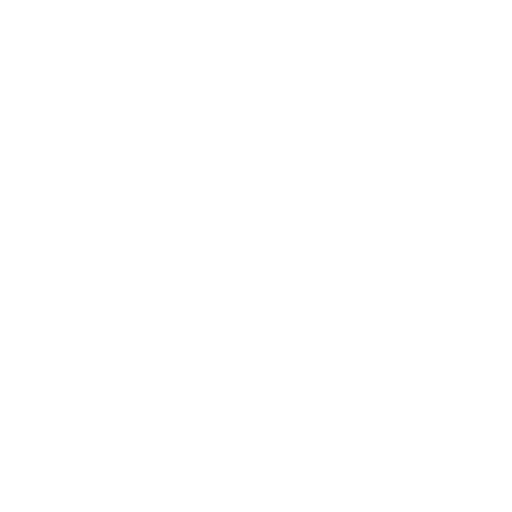
t = 0.00 s
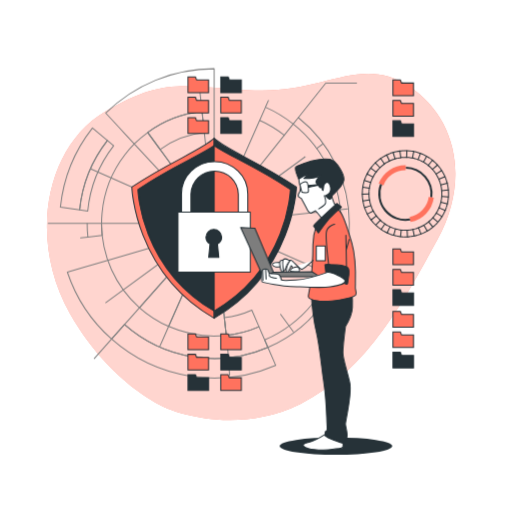
t = 1.00 s
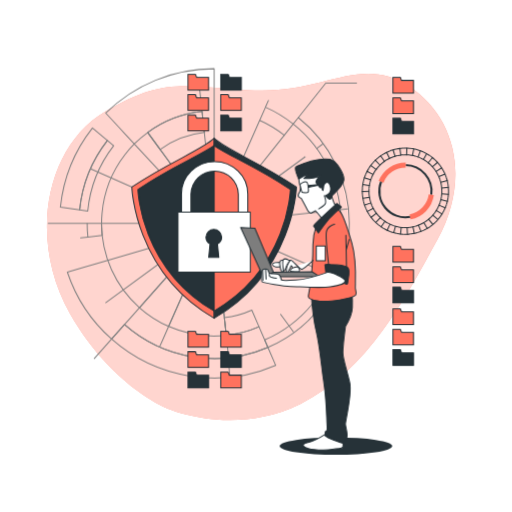
t = 1.19 s
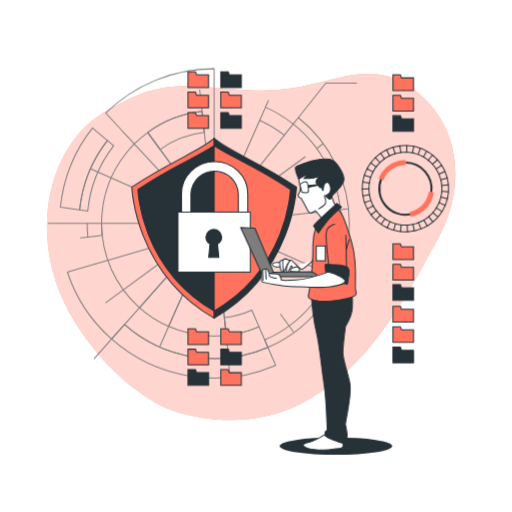
t = 1.38 s
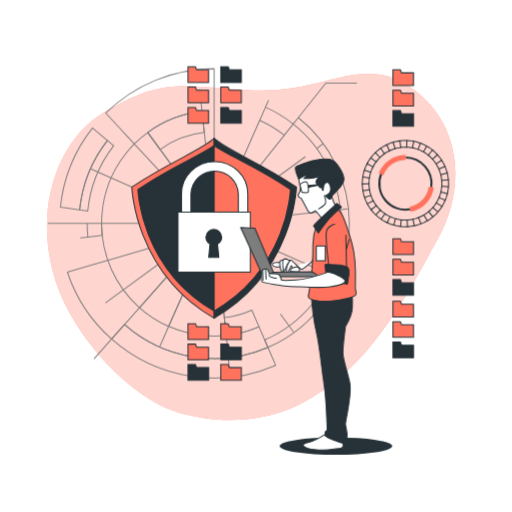
t = 1.75 s
t = 2.13 s: frame unchanged from t = 1.38 s, image omitted

The animated SVG that drew these frames (rendered in a browser with its animation timeline set to each time). Animation: 5 CSS @keyframes rules; one cycle of 2.50 s, repeats indefinitely.

<svg class="animated" id="freepik_stories-secure-data" xmlns="http://www.w3.org/2000/svg" viewBox="0 0 500 500" version="1.1" xmlns:xlink="http://www.w3.org/1999/xlink" xmlns:svgjs="http://svgjs.com/svgjs"><style>svg#freepik_stories-secure-data:not(.animated) .animable {opacity: 0;}svg#freepik_stories-secure-data.animated #freepik--background-simple--inject-2 {animation: 1s 1 forwards cubic-bezier(.36,-0.01,.5,1.38) zoomIn;animation-delay: 0s;}svg#freepik_stories-secure-data.animated #freepik--Shield--inject-2 {animation: 1s 1 forwards cubic-bezier(.36,-0.01,.5,1.38) slideLeft;animation-delay: 0s;}svg#freepik_stories-secure-data.animated #freepik--Folders--inject-2 {animation: 1s 1 forwards cubic-bezier(.36,-0.01,.5,1.38) slideRight,1.5s Infinite  linear floating;animation-delay: 0s,1s;}svg#freepik_stories-secure-data.animated #freepik--Character--inject-2 {animation: 1s 1 forwards cubic-bezier(.36,-0.01,.5,1.38) slideUp;animation-delay: 0s;}            @keyframes zoomIn {                0% {                    opacity: 0;                    transform: scale(0.5);                }                100% {                    opacity: 1;                    transform: scale(1);                }            }                    @keyframes slideLeft {                0% {                    opacity: 0;                    transform: translateX(-30px);                }                100% {                    opacity: 1;                    transform: translateX(0);                }            }                    @keyframes slideRight {                0% {                    opacity: 0;                    transform: translateX(30px);                }                100% {                    opacity: 1;                    transform: translateX(0);                }            }                    @keyframes floating {                0% {                    opacity: 1;                    transform: translateY(0px);                }                50% {                    transform: translateY(-10px);                }                100% {                    opacity: 1;                    transform: translateY(0px);                }            }                    @keyframes slideUp {                0% {                    opacity: 0;                    transform: translateY(30px);                }                100% {                    opacity: 1;                    transform: inherit;                }            }        </style><g id="freepik--background-simple--inject-2" style="transform-origin: 245.295px 241.082px 0px;" class="animable"><path d="M163.6,398.84s63.61,28.05,129.72-4.44,102.83-103.87,134.1-160.91,19-118.27-28.05-149.2-82.67,7-151.16,4-86.27-14.2-145.38,20.63S27.84,235,68.44,306.35,163.6,398.84,163.6,398.84Z" style="fill: #FF725E; transform-origin: 245.295px 241.082px 0px;" id="elfu1nwm5kz6" class="animable"></path><g id="elffvn7zb995"><path d="M163.6,398.84s63.61,28.05,129.72-4.44,102.83-103.87,134.1-160.91,19-118.27-28.05-149.2-82.67,7-151.16,4-86.27-14.2-145.38,20.63S27.84,235,68.44,306.35,163.6,398.84,163.6,398.84Z" style="fill: rgb(255, 255, 255); opacity: 0.7; transform-origin: 245.295px 241.082px 0px;" class="animable" id="eljkzb0o03e7r"></path></g></g><g id="freepik--Shield--inject-2" style="transform-origin: 197.64px 218.109px 0px;" class="animable"><path d="M104.88,137.14A131.47,131.47,0,0,0,77.78,205L59,202.26A150.22,150.22,0,0,1,90.3,125Z" style="fill: none; stroke: gray; stroke-linecap: round; stroke-linejoin: round; transform-origin: 81.9395px 165px 0px;" id="elqzj8ucwcxfg" class="animable"></path><path d="M269.19,356.69A151.1,151.1,0,0,1,109,331.1l12.59-14.2a132.18,132.18,0,0,0,140.06,22.36Z" style="fill: none; stroke: gray; stroke-linecap: round; stroke-linejoin: round; transform-origin: 189.096px 343.004px 0px;" id="elfyyo8pquc7i" class="animable"></path><path d="M261.64,339.26A132.18,132.18,0,0,1,121.58,316.9L109,331.1A151.06,151.06,0,0,1,65.8,265.7l18.25-5.33,7.69-2.24,13.46-3.93,90.87-26.54h0l6.2-1.81-66.1,74.57a109.44,109.44,0,0,0,28.51,18.33l41.54-94.05,2.56-.75-1.51-1.63-1-1-.62-.67-1.81-1.94-.53-.57-4-4.33-68.12-73.31-9.53-10.26-5.45-5.87L103.3,110.42A150.52,150.52,0,0,1,209.14,67.11v151L197.32,108.74a109.25,109.25,0,0,0-53.1,20.57l64.92,88.8L221,327.48a109,109,0,0,0,31.93-8.42l5.56,12.85Z" style="fill: none; stroke: gray; stroke-linecap: round; stroke-linejoin: round; transform-origin: 163.721px 208.611px 0px;" id="el2m2ai7xuds" class="animable"></path><path d="M111,142.28a123.28,123.28,0,0,0-25.32,63.85L77.78,205a131.47,131.47,0,0,1,27.1-67.84Z" style="fill: none; stroke: gray; stroke-linecap: round; stroke-linejoin: round; transform-origin: 94.3906px 171.645px 0px;" id="elltvcge2r5ah" class="animable"></path><polyline points="202.28 225.85 204.51 223.33 206.02 221.63 206.32 221.29 209.14 218.11 203.36 218.11 201.8 218.11 168.45 218.11 99.14 218.11" style="fill: none; stroke: gray; stroke-linecap: round; stroke-linejoin: round; transform-origin: 154.14px 221.98px 0px;" id="elgylmqub4mk" class="animable"></polyline><polyline points="85.14 218.11 77.14 218.11 47.14 218.11" style="fill: none; stroke: gray; stroke-linecap: round; stroke-linejoin: round; transform-origin: 66.14px 218.11px 0px;" id="el9j97u432ifr" class="animable"></polyline><line x1="108.99" y1="331.1" x2="92.14" y2="350.11" style="fill: none; stroke: gray; stroke-linecap: round; stroke-linejoin: round; transform-origin: 100.565px 340.605px 0px;" id="elqou41wcbqw" class="animable"></line><polyline points="121.58 316.9 126.89 310.91 136.18 300.42" style="fill: none; stroke: gray; stroke-linecap: round; stroke-linejoin: round; transform-origin: 128.88px 308.66px 0px;" id="elx3ge4d0pf9" class="animable"></polyline><path d="M341.14,218.11a132,132,0,0,1-79.5,121.15l-3.19-7.35a124,124,0,0,0,27.89-210.83l5-6.27A131.79,131.79,0,0,1,341.14,218.11Z" style="fill: none; stroke: gray; stroke-linecap: round; stroke-linejoin: round; transform-origin: 299.795px 227.035px 0px;" id="el5wtebykovt5" class="animable"></path><path d="M286.34,121.08l-8.72,11a109.25,109.25,0,0,0-24-14.56l5.66-12.82A123.88,123.88,0,0,1,286.34,121.08Z" style="fill: none; stroke: gray; stroke-linecap: round; stroke-linejoin: round; transform-origin: 269.98px 118.389px 0px;" id="el1xvluir4v9z" class="animable"></path><polyline points="291.33 114.81 318.14 81.11 348.14 81.11" style="fill: none; stroke: gray; stroke-linecap: round; stroke-linejoin: round; transform-origin: 319.735px 97.96px 0px;" id="elhkdnrkk4cue" class="animable"></polyline><line x1="277.62" y1="132.03" x2="209.14" y2="218.11" style="fill: none; stroke: gray; stroke-linecap: round; stroke-linejoin: round; transform-origin: 243.38px 175.07px 0px;" id="elwlkm86gzu1" class="animable"></line><path d="M199.54,129.29l-2.22-20.55a109.25,109.25,0,0,0-53.1,20.57L156.42,146A88.86,88.86,0,0,1,199.54,129.29Z" style="fill: none; stroke: gray; stroke-linecap: round; stroke-linejoin: round; transform-origin: 171.879px 127.369px 0px;" id="eld1c9u1nonta" class="animable"></path><path d="M219.09,310.19,221,327.48a109,109,0,0,0,31.93-8.42l-7-16.2A89.44,89.44,0,0,1,219.09,310.19Z" style="fill: none; stroke: gray; stroke-linecap: round; stroke-linejoin: round; transform-origin: 236.01px 315.17px 0px;" id="elac0mosyutuk" class="animable"></path><path d="M221,327.48a110.42,110.42,0,0,1-56.27-8.73l41.54-94.05-3.95,1.15-66.1,74.57a109.81,109.81,0,0,1-37-82.31c0-3.36.15-6.69.46-10a109.49,109.49,0,0,1,22.18-56.88,110.13,110.13,0,0,1,9.44-10.79,108.86,108.86,0,0,1,13-11.16l64.92,88.8Z" style="fill: none; stroke: gray; stroke-linecap: round; stroke-linejoin: round; transform-origin: 160.109px 228.695px 0px;" id="eluoclv71xrdj" class="animable"></path><line x1="262.14" y1="98.11" x2="259.25" y2="104.65" style="fill: none; stroke: gray; stroke-linecap: round; stroke-linejoin: round; transform-origin: 260.695px 101.38px 0px;" id="el27059ifrb2k" class="animable"></line><line x1="253.59" y1="117.47" x2="209.14" y2="218.11" style="fill: none; stroke: gray; stroke-linecap: round; stroke-linejoin: round; transform-origin: 231.365px 167.79px 0px;" id="el1tfw6muvloh" class="animable"></line><polyline points="195.04 87.69 195.81 94.82 197.32 108.74" style="fill: none; stroke: gray; stroke-linecap: round; stroke-linejoin: round; transform-origin: 196.18px 98.215px 0px;" id="el0wkw7cmx1dxm" class="animable"></polyline><line x1="209.14" y1="218.11" x2="89.14" y2="165.11" style="fill: none; stroke: gray; stroke-linecap: round; stroke-linejoin: round; transform-origin: 149.14px 191.61px 0px;" id="eld25ol2pfag" class="animable"></line><path d="M99.77,229.93l-13.92,1.51a124.94,124.94,0,0,1-.71-13.33h14A109.9,109.9,0,0,0,99.77,229.93Z" style="fill: none; stroke: gray; stroke-linecap: round; stroke-linejoin: round; transform-origin: 92.4551px 224.775px 0px;" id="el90fqyghr9vq" class="animable"></path><line x1="85.85" y1="231.44" x2="78.72" y2="232.21" style="fill: none; stroke: gray; stroke-linecap: round; stroke-linejoin: round; transform-origin: 82.285px 231.825px 0px;" id="eloe2puldokp7" class="animable"></line><line x1="209.14" y1="218.11" x2="103.24" y2="295.53" style="fill: none; stroke: gray; stroke-linecap: round; stroke-linejoin: round; transform-origin: 156.19px 256.82px 0px;" id="elykj6ij5rr4" class="animable"></line><polyline points="156.14 338.11 159.03 331.57 164.69 318.75" style="fill: none; stroke: gray; stroke-linecap: round; stroke-linejoin: round; transform-origin: 160.415px 328.43px 0px;" id="ellzxi8b2degq" class="animable"></polyline><polyline points="206.23 224.7 206.69 223.65 207.16 222.59 207.28 222.32 209.14 218.11" style="fill: none; stroke: gray; stroke-linecap: round; stroke-linejoin: round; transform-origin: 207.685px 221.405px 0px;" id="elxwcrha0xs5p" class="animable"></polyline><polyline points="224.26 366.23 222.47 341.4 220.96 327.48" style="fill: none; stroke: gray; stroke-linecap: round; stroke-linejoin: round; transform-origin: 222.61px 346.855px 0px;" id="elidfq62uw28" class="animable"></polyline><polyline points="286.56 324.01 282.32 318.22 274.06 306.91" style="fill: none; stroke: gray; stroke-linecap: round; stroke-linejoin: round; transform-origin: 280.31px 315.46px 0px;" id="elaxy233s40dr" class="animable"></polyline><line x1="209.14" y1="218.11" x2="329.14" y2="271.11" style="fill: none; stroke: gray; stroke-linecap: round; stroke-linejoin: round; transform-origin: 269.14px 244.61px 0px;" id="elfz4htnfpczn" class="animable"></line><line x1="209.14" y1="218.11" x2="339.56" y2="204.01" style="fill: none; stroke: gray; stroke-linecap: round; stroke-linejoin: round; transform-origin: 274.35px 211.06px 0px;" id="elx84dnla140e" class="animable"></line><line x1="315.04" y1="140.69" x2="309.25" y2="144.93" style="fill: none; stroke: gray; stroke-linecap: round; stroke-linejoin: round; transform-origin: 312.145px 142.81px 0px;" id="el7r2agqnc8aj" class="animable"></line><line x1="297.94" y1="153.19" x2="209.14" y2="218.11" style="fill: none; stroke: gray; stroke-linecap: round; stroke-linejoin: round; transform-origin: 253.54px 185.65px 0px;" id="el1pk4rya4q6" class="animable"></line><path d="M209.14,135.09c-12.28,11.44-43.71,23-80.36,47.51,0,0,2.29,82.85,80.36,128.14Z" style="fill: #FF725E; stroke: rgb(38, 50, 56); stroke-linecap: round; stroke-linejoin: round; transform-origin: 168.961px 222.914px 0px;" id="el2nraez5p4r2" class="animable"></path><path d="M209.14,135.09c12.28,11.44,43.71,23,80.36,47.51,0,0-2.29,82.85-80.36,128.14Z" style="fill: rgb(38, 50, 56); stroke: rgb(38, 50, 56); stroke-linecap: round; stroke-linejoin: round; transform-origin: 249.32px 222.914px 0px;" id="el4gxgqulx7tz" class="animable"></path><path d="M209.14,142.14c-14.82,10.29-40.51,20.09-74.47,42.81,0,0,2.13,76.77,74.47,118.73C281.48,261.72,283.6,185,283.6,185,249.65,162.23,224.08,152.43,209.14,142.14Z" style="fill: rgb(38, 50, 56); stroke: rgb(38, 50, 56); stroke-linecap: round; stroke-linejoin: round; transform-origin: 209.137px 222.91px 0px;" id="elc55wj1i88gc" class="animable"></path><path d="M283.6,185c-34-22.72-59.52-32.52-74.46-42.81V303.68C281.48,261.72,283.6,185,283.6,185Z" style="fill: #FF725E; stroke: rgb(38, 50, 56); stroke-linecap: round; stroke-linejoin: round; transform-origin: 246.371px 222.936px 0px;" id="eli0ap4zse56r" class="animable"></path><path d="M237.35,219.54h-55.5a4.56,4.56,0,0,1-4.61-4.51V189.44c0-17.47,14.51-31.69,32.36-31.69S242,172,242,189.44V215A4.57,4.57,0,0,1,237.35,219.54Zm-50.89-9h46.28V189.44a23.15,23.15,0,0,0-46.28,0Z" style="fill: rgb(255, 255, 255); stroke: rgb(38, 50, 56); stroke-linecap: round; stroke-linejoin: round; transform-origin: 209.619px 188.645px 0px;" id="ellnbs6vg8qi" class="animable"></path><rect x="173.81" y="207.21" width="70.66" height="58.45" style="fill: rgb(255, 255, 255); stroke: rgb(38, 50, 56); stroke-linecap: round; stroke-linejoin: round; transform-origin: 209.14px 236.435px 0px;" id="elmd68wuux0rc" class="animable"></rect><path d="M216.49,231.48a7.7,7.7,0,0,0-15.39,0,7.51,7.51,0,0,0,4,6.63l-1.29,13.28h9.89l-1.29-13.28A7.51,7.51,0,0,0,216.49,231.48Z" style="fill: rgb(38, 50, 56); stroke: rgb(38, 50, 56); stroke-linecap: round; stroke-linejoin: round; transform-origin: 208.795px 237.725px 0px;" id="el54u20tt9gv3" class="animable"></path></g><g id="freepik--Folders--inject-2" style="transform-origin: 310.79px 228.16px 0px;" class="animable"><polygon points="383.72 93.45 403.79 93.45 403.79 81.11 392.14 81.11 390.96 78.1 383.72 78.1 383.72 93.45" style="fill: #FF725E; stroke: rgb(38, 50, 56); stroke-miterlimit: 10; transform-origin: 393.755px 85.775px 0px;" id="elemeuwe9b6xq" class="animable"></polygon><polygon points="383.72 113.39 403.79 113.39 403.79 101.06 392.14 101.06 390.96 98.04 383.72 98.04 383.72 113.39" style="fill: #FF725E; stroke: rgb(38, 50, 56); stroke-miterlimit: 10; transform-origin: 393.755px 105.715px 0px;" id="elz6a5skffohn" class="animable"></polygon><polygon points="383.72 133.34 403.79 133.34 403.79 121 392.14 121 390.96 117.98 383.72 117.98 383.72 133.34" style="fill: rgb(38, 50, 56); stroke: rgb(38, 50, 56); stroke-miterlimit: 10; transform-origin: 393.755px 125.66px 0px;" id="elgosk3e6d2pf" class="animable"></polygon><polygon points="383.72 258.45 403.79 258.45 403.79 246.11 392.14 246.11 390.96 243.1 383.72 243.1 383.72 258.45" style="fill: #FF725E; stroke: rgb(38, 50, 56); stroke-miterlimit: 10; transform-origin: 393.755px 250.775px 0px;" id="eldlph4r4c8hn" class="animable"></polygon><polygon points="383.72 278.39 403.79 278.39 403.79 266.06 392.14 266.06 390.96 263.04 383.72 263.04 383.72 278.39" style="fill: #FF725E; stroke: rgb(38, 50, 56); stroke-miterlimit: 10; transform-origin: 393.755px 270.715px 0px;" id="elenrxgwgbmzu" class="animable"></polygon><polygon points="383.72 298.34 403.79 298.34 403.79 286 392.14 286 390.96 282.99 383.72 282.99 383.72 298.34" style="fill: rgb(38, 50, 56); stroke: rgb(38, 50, 56); stroke-miterlimit: 10; transform-origin: 393.755px 290.665px 0px;" id="el38ixj4kue2v" class="animable"></polygon><polygon points="383.72 319.45 403.79 319.45 403.79 307.11 392.14 307.11 390.96 304.1 383.72 304.1 383.72 319.45" style="fill: #FF725E; stroke: rgb(38, 50, 56); stroke-miterlimit: 10; transform-origin: 393.755px 311.775px 0px;" id="elo2s6d816dif" class="animable"></polygon><polygon points="383.72 339.39 403.79 339.39 403.79 327.06 392.14 327.06 390.96 324.04 383.72 324.04 383.72 339.39" style="fill: #FF725E; stroke: rgb(38, 50, 56); stroke-miterlimit: 10; transform-origin: 393.755px 331.715px 0px;" id="ellibducvy2mb" class="animable"></polygon><polygon points="383.72 359.34 403.79 359.34 403.79 347 392.14 347 390.96 343.99 383.72 343.99 383.72 359.34" style="fill: rgb(38, 50, 56); stroke: rgb(38, 50, 56); stroke-miterlimit: 10; transform-origin: 393.755px 351.665px 0px;" id="elrtu2pq5xizp" class="animable"></polygon><path d="M353.89,192.52a41.3,41.3,0,0,1,0-6" style="fill: none; stroke: rgb(38, 50, 56); stroke-linecap: round; stroke-linejoin: round; transform-origin: 353.836px 189.52px 0px;" id="el4tub4gccmq6" class="animable"></path><path d="M360.4,192a35.75,35.75,0,0,1,0-5.07" style="fill: none; stroke: rgb(38, 50, 56); stroke-linecap: round; stroke-linejoin: round; transform-origin: 360.355px 189.465px 0px;" id="eluoq2kqp2hdb" class="animable"></path><line x1="353.76" y1="189.53" x2="360.29" y2="189.48" style="fill: none; stroke: rgb(38, 50, 56); stroke-linecap: round; stroke-linejoin: round; transform-origin: 357.025px 189.505px 0px;" id="elbxh0uwsrrr6" class="animable"></line><path d="M353.9,185.74a44.28,44.28,0,0,1,.92-5.93" style="fill: none; stroke: rgb(38, 50, 56); stroke-linecap: round; stroke-linejoin: round; transform-origin: 354.359px 182.773px 0px;" id="ele7wsz0u9bih" class="animable"></path><path d="M360.41,186.28a38.38,38.38,0,0,1,.78-5" style="fill: none; stroke: rgb(38, 50, 56); stroke-linecap: round; stroke-linejoin: round; transform-origin: 360.801px 183.781px 0px;" id="elfh6ka8efwfw" class="animable"></path><line x1="354.26" y1="182.76" x2="360.71" y2="183.76" style="fill: none; stroke: rgb(38, 50, 56); stroke-linecap: round; stroke-linejoin: round; transform-origin: 357.485px 183.26px 0px;" id="elit0cb0sim5q" class="animable"></line><path d="M355,179.05a39.69,39.69,0,0,1,1.87-5.71" style="fill: none; stroke: rgb(38, 50, 56); stroke-linecap: round; stroke-linejoin: round; transform-origin: 355.936px 176.195px 0px;" id="ely7bx5dsw3w" class="animable"></path><path d="M361.34,180.63a35.23,35.23,0,0,1,1.57-4.82" style="fill: none; stroke: rgb(38, 50, 56); stroke-linecap: round; stroke-linejoin: round; transform-origin: 362.125px 178.219px 0px;" id="elyaqlphy9fea" class="animable"></path><line x1="355.83" y1="176.16" x2="362.04" y2="178.19" style="fill: none; stroke: rgb(38, 50, 56); stroke-linecap: round; stroke-linejoin: round; transform-origin: 358.935px 177.175px 0px;" id="eleb4fy2uyz04" class="animable"></line><path d="M357.17,172.62a42,42,0,0,1,2.76-5.33" style="fill: none; stroke: rgb(38, 50, 56); stroke-linecap: round; stroke-linejoin: round; transform-origin: 358.551px 169.955px 0px;" id="elpe7tuc32rzq" class="animable"></path><path d="M363.17,175.2a36.15,36.15,0,0,1,2.33-4.5" style="fill: none; stroke: rgb(38, 50, 56); stroke-linecap: round; stroke-linejoin: round; transform-origin: 364.336px 172.949px 0px;" id="elfqlukaovkxi" class="animable"></path><line x1="358.45" y1="169.91" x2="364.25" y2="172.91" style="fill: none; stroke: rgb(38, 50, 56); stroke-linecap: round; stroke-linejoin: round; transform-origin: 361.35px 171.41px 0px;" id="el2zk7ifuxk0l" class="animable"></line><path d="M360.34,166.63c.53-.85,1.1-1.67,1.71-2.47l1.88-2.33" style="fill: none; stroke: rgb(38, 50, 56); stroke-linecap: round; stroke-linejoin: round; transform-origin: 362.135px 164.229px 0px;" id="elubzabvisdae" class="animable"></path><path d="M365.85,170.14a25.09,25.09,0,0,1,1.45-2.09l1.59-2" style="fill: none; stroke: rgb(38, 50, 56); stroke-linecap: round; stroke-linejoin: round; transform-origin: 367.371px 168.096px 0px;" id="el6so7jiyp9xt" class="animable"></path><line x1="362.05" y1="164.16" x2="367.3" y2="168.05" style="fill: none; stroke: rgb(38, 50, 56); stroke-linecap: round; stroke-linejoin: round; transform-origin: 364.675px 166.105px 0px;" id="el3th7oxfbx9s" class="animable"></line><path d="M364.42,161.22c.68-.73,1.4-1.43,2.1-2.15.36-.35.69-.72,1.07-1l1.15-1" style="fill: none; stroke: rgb(38, 50, 56); stroke-linecap: round; stroke-linejoin: round; transform-origin: 366.58px 159.145px 0px;" id="el9tcs13dasii" class="animable"></path><path d="M369.3,165.56l1.78-1.81c.3-.3.58-.62.9-.9l1-.8" style="fill: none; stroke: rgb(38, 50, 56); stroke-linecap: round; stroke-linejoin: round; transform-origin: 371.141px 163.805px 0px;" id="elguirm0t37lj" class="animable"></path><line x1="366.52" y1="159.07" x2="371.08" y2="163.75" style="fill: none; stroke: rgb(38, 50, 56); stroke-linecap: round; stroke-linejoin: round; transform-origin: 368.8px 161.41px 0px;" id="ell0yiolumk4" class="animable"></line><path d="M369.35,156.56a20.34,20.34,0,0,1,2.39-1.82c.83-.55,1.65-1.13,2.5-1.66" style="fill: none; stroke: rgb(38, 50, 56); stroke-linecap: round; stroke-linejoin: round; transform-origin: 371.795px 154.818px 0px;" id="elcpspgmohs9" class="animable"></path><path d="M373.47,161.62a16.64,16.64,0,0,1,2-1.53c.71-.46,1.4-1,2.11-1.4" style="fill: none; stroke: rgb(38, 50, 56); stroke-linecap: round; stroke-linejoin: round; transform-origin: 375.523px 160.156px 0px;" id="elbmnrwwi8yhb" class="animable"></path><line x1="371.74" y1="154.74" x2="375.48" y2="160.09" style="fill: none; stroke: rgb(38, 50, 56); stroke-linecap: round; stroke-linejoin: round; transform-origin: 373.61px 157.415px 0px;" id="elfzhquu544r7" class="animable"></line><path d="M374.93,152.71l2.64-1.43c.91-.41,1.84-.78,2.76-1.17" style="fill: none; stroke: rgb(38, 50, 56); stroke-linecap: round; stroke-linejoin: round; transform-origin: 377.629px 151.41px 0px;" id="eleul9r3bjomv" class="animable"></path><polyline points="378.18 158.37 380.41 157.17 382.74 156.18" style="fill: none; stroke: rgb(38, 50, 56); stroke-linecap: round; stroke-linejoin: round; transform-origin: 380.46px 157.275px 0px;" id="el6etgsl3i92k" class="animable"></polyline><line x1="377.57" y1="151.28" x2="380.41" y2="157.17" style="fill: none; stroke: rgb(38, 50, 56); stroke-linecap: round; stroke-linejoin: round; transform-origin: 378.99px 154.225px 0px;" id="eldzst7mpmeku" class="animable"></line><path d="M381.06,149.8c.92-.37,1.9-.61,2.85-.93l1.43-.44,1.47-.31" style="fill: none; stroke: rgb(38, 50, 56); stroke-linecap: round; stroke-linejoin: round; transform-origin: 383.934px 148.961px 0px;" id="el7ntn2em5du2" class="animable"></path><path d="M383.35,155.92c.79-.32,1.61-.52,2.41-.78l1.22-.38,1.24-.26" style="fill: none; stroke: rgb(38, 50, 56); stroke-linecap: round; stroke-linejoin: round; transform-origin: 385.785px 155.211px 0px;" id="els8mceq7kuph" class="animable"></path><line x1="383.91" y1="148.87" x2="385.76" y2="155.14" style="fill: none; stroke: rgb(38, 50, 56); stroke-linecap: round; stroke-linejoin: round; transform-origin: 384.835px 152.005px 0px;" id="elifkqq3ol8eg" class="animable"></line><path d="M387.58,148a23,23,0,0,1,2.95-.49c1-.1,2-.24,3-.3" style="fill: none; stroke: rgb(38, 50, 56); stroke-linecap: round; stroke-linejoin: round; transform-origin: 390.555px 147.605px 0px;" id="elrvueefhgikk" class="animable"></path><path d="M388.87,154.37a16.11,16.11,0,0,1,2.5-.42c.84-.08,1.68-.21,2.52-.26" style="fill: none; stroke: rgb(38, 50, 56); stroke-linecap: round; stroke-linejoin: round; transform-origin: 391.381px 154.031px 0px;" id="elx1yjihazqji" class="animable"></path><line x1="390.53" y1="147.47" x2="391.37" y2="153.95" style="fill: none; stroke: rgb(38, 50, 56); stroke-linecap: round; stroke-linejoin: round; transform-origin: 390.95px 150.71px 0px;" id="elwxz0xfbddv9" class="animable"></line><polyline points="394.3 147.15 397.3 147.11 400.3 147.35" style="fill: none; stroke: rgb(38, 50, 56); stroke-linecap: round; stroke-linejoin: round; transform-origin: 397.3px 147.23px 0px;" id="ela26p6itz56q" class="animable"></polyline><polyline points="394.55 153.68 397.09 153.64 399.62 153.85" style="fill: none; stroke: rgb(38, 50, 56); stroke-linecap: round; stroke-linejoin: round; transform-origin: 397.085px 153.745px 0px;" id="elmjg5zzvfiff" class="animable"></polyline><line x1="397.3" y1="147.11" x2="397.09" y2="153.64" style="fill: none; stroke: rgb(38, 50, 56); stroke-linecap: round; stroke-linejoin: round; transform-origin: 397.195px 150.375px 0px;" id="elxne23icoldo" class="animable"></line><path d="M401.08,147.41c1,.12,2,.34,3,.51.49.09,1,.17,1.47.27l1.45.41" style="fill: none; stroke: rgb(38, 50, 56); stroke-linecap: round; stroke-linejoin: round; transform-origin: 404.039px 148.006px 0px;" id="elwd5xg1kluwq" class="animable"></path><path d="M400.28,153.9c.84.1,1.67.29,2.5.43.41.07.83.14,1.25.23l1.21.34" style="fill: none; stroke: rgb(38, 50, 56); stroke-linecap: round; stroke-linejoin: round; transform-origin: 402.76px 154.398px 0px;" id="elbdy7uaa7bl" class="animable"></path><line x1="404.04" y1="147.92" x2="402.78" y2="154.33" style="fill: none; stroke: rgb(38, 50, 56); stroke-linecap: round; stroke-linejoin: round; transform-origin: 403.41px 151.125px 0px;" id="elyrc548sn5fe" class="animable"></line><path d="M407.71,148.82a43.15,43.15,0,0,1,5.64,2.05" style="fill: none; stroke: rgb(38, 50, 56); stroke-linecap: round; stroke-linejoin: round; transform-origin: 410.531px 149.846px 0px;" id="elou37gestyxq" class="animable"></path><path d="M405.88,155.09a38.63,38.63,0,0,1,4.76,1.72" style="fill: none; stroke: rgb(38, 50, 56); stroke-linecap: round; stroke-linejoin: round; transform-origin: 408.26px 155.949px 0px;" id="elpenkowik3mi" class="animable"></path><line x1="410.56" y1="149.75" x2="408.29" y2="155.88" style="fill: none; stroke: rgb(38, 50, 56); stroke-linecap: round; stroke-linejoin: round; transform-origin: 409.425px 152.815px 0px;" id="eluf6vh0qpjme" class="animable"></line><path d="M414.05,151.23l2.67,1.37c.87.49,1.69,1.07,2.53,1.61" style="fill: none; stroke: rgb(38, 50, 56); stroke-linecap: round; stroke-linejoin: round; transform-origin: 416.65px 152.721px 0px;" id="eltm4ss0s2pcc" class="animable"></path><path d="M411.23,157.12l2.26,1.16c.73.41,1.42.91,2.14,1.36" style="fill: none; stroke: rgb(38, 50, 56); stroke-linecap: round; stroke-linejoin: round; transform-origin: 413.43px 158.381px 0px;" id="elz3868r1x5" class="animable"></path><line x1="416.72" y1="152.6" x2="413.49" y2="158.28" style="fill: none; stroke: rgb(38, 50, 56); stroke-linecap: round; stroke-linejoin: round; transform-origin: 415.105px 155.44px 0px;" id="el2d57bcwaz2n" class="animable"></line><path d="M419.91,154.63a26.3,26.3,0,0,1,2.39,1.81,24.94,24.94,0,0,1,2.28,1.95" style="fill: none; stroke: rgb(38, 50, 56); stroke-linecap: round; stroke-linejoin: round; transform-origin: 422.244px 156.51px 0px;" id="elcctcs54bysl" class="animable"></path><path d="M416.18,160a20.21,20.21,0,0,1,2,1.53,19.19,19.19,0,0,1,1.94,1.65" style="fill: none; stroke: rgb(38, 50, 56); stroke-linecap: round; stroke-linejoin: round; transform-origin: 418.15px 161.59px 0px;" id="el8gu3axq2dsm" class="animable"></path><line x1="422.3" y1="156.44" x2="418.2" y2="161.53" style="fill: none; stroke: rgb(38, 50, 56); stroke-linecap: round; stroke-linejoin: round; transform-origin: 420.25px 158.985px 0px;" id="elxn05d17opzr" class="animable"></line><path d="M425.14,158.94c.7.71,1.45,1.38,2.11,2.13l1.91,2.32" style="fill: none; stroke: rgb(38, 50, 56); stroke-linecap: round; stroke-linejoin: round; transform-origin: 427.15px 161.166px 0px;" id="el8ruf77kqbma" class="animable"></path><path d="M420.61,163.64c.59.61,1.23,1.17,1.78,1.8l1.62,2" style="fill: none; stroke: rgb(38, 50, 56); stroke-linecap: round; stroke-linejoin: round; transform-origin: 422.311px 165.541px 0px;" id="elb89ki3cycqn" class="animable"></path><line x1="427.25" y1="161.07" x2="422.39" y2="165.44" style="fill: none; stroke: rgb(38, 50, 56); stroke-linecap: round; stroke-linejoin: round; transform-origin: 424.82px 163.255px 0px;" id="elpp58fs215ea" class="animable"></line><path d="M429.66,164a46.21,46.21,0,0,1,3.21,5.08" style="fill: none; stroke: rgb(38, 50, 56); stroke-linecap: round; stroke-linejoin: round; transform-origin: 431.266px 166.539px 0px;" id="el15jpb3ec7ma" class="animable"></path><path d="M424.43,167.9a40,40,0,0,1,2.7,4.29" style="fill: none; stroke: rgb(38, 50, 56); stroke-linecap: round; stroke-linejoin: round; transform-origin: 425.779px 170.045px 0px;" id="elo3p31ml8ae" class="animable"></path><line x1="431.34" y1="166.48" x2="425.85" y2="170.01" style="fill: none; stroke: rgb(38, 50, 56); stroke-linecap: round; stroke-linejoin: round; transform-origin: 428.595px 168.245px 0px;" id="elj3cf8ewnvq" class="animable"></line><path d="M433.24,169.76l.7,1.32.59,1.39c.37.92.81,1.83,1.11,2.78" style="fill: none; stroke: rgb(38, 50, 56); stroke-linecap: round; stroke-linejoin: round; transform-origin: 434.439px 172.506px 0px;" id="ele0fpdtujx8j" class="animable"></path><path d="M427.44,172.77l.6,1.12.49,1.17c.31.79.7,1.55,1,2.35" style="fill: none; stroke: rgb(38, 50, 56); stroke-linecap: round; stroke-linejoin: round; transform-origin: 428.486px 175.09px 0px;" id="elgg3xnj3p8ua" class="animable"></path><line x1="434.53" y1="172.47" x2="428.53" y2="175.06" style="fill: none; stroke: rgb(38, 50, 56); stroke-linecap: round; stroke-linejoin: round; transform-origin: 431.53px 173.765px 0px;" id="el0mdbk0ep4k0f" class="animable"></line><path d="M435.88,176c.29,1,.61,1.9.86,2.87l.62,2.94" style="fill: none; stroke: rgb(38, 50, 56); stroke-linecap: round; stroke-linejoin: round; transform-origin: 436.619px 178.904px 0px;" id="elsobmvgz0peg" class="animable"></path><path d="M429.67,178.05c.24.81.52,1.61.74,2.43l.52,2.48" style="fill: none; stroke: rgb(38, 50, 56); stroke-linecap: round; stroke-linejoin: round; transform-origin: 430.301px 180.506px 0px;" id="elv226ha72b7" class="animable"></path><line x1="436.74" y1="178.87" x2="430.41" y2="180.48" style="fill: none; stroke: rgb(38, 50, 56); stroke-linecap: round; stroke-linejoin: round; transform-origin: 433.575px 179.675px 0px;" id="elkwt0m84c6wm" class="animable"></line><path d="M437.52,182.58a47.72,47.72,0,0,1,.48,6" style="fill: none; stroke: rgb(38, 50, 56); stroke-linecap: round; stroke-linejoin: round; transform-origin: 437.76px 185.578px 0px;" id="elk5zpfwjgtl" class="animable"></path><path d="M431.07,183.61a42.77,42.77,0,0,1,.4,5" style="fill: none; stroke: rgb(38, 50, 56); stroke-linecap: round; stroke-linejoin: round; transform-origin: 431.27px 186.109px 0px;" id="el2k4m06y3tou" class="animable"></path><line x1="437.85" y1="185.56" x2="431.34" y2="186.13" style="fill: none; stroke: rgb(38, 50, 56); stroke-linecap: round; stroke-linejoin: round; transform-origin: 434.595px 185.845px 0px;" id="elp9utyiuxsa" class="animable"></line><path d="M438,189.34c0,.5,0,1,0,1.5l-.12,1.49c-.1,1-.11,2-.3,3" style="fill: none; stroke: rgb(38, 50, 56); stroke-linecap: round; stroke-linejoin: round; transform-origin: 437.789px 192.334px 0px;" id="elc062mzoqu5" class="animable"></path><path d="M431.48,189.33c0,.42,0,.84,0,1.26l-.1,1.27a23.64,23.64,0,0,1-.26,2.52" style="fill: none; stroke: rgb(38, 50, 56); stroke-linecap: round; stroke-linejoin: round; transform-origin: 431.301px 191.854px 0px;" id="ell0xn9533xna" class="animable"></path><line x1="437.89" y1="192.33" x2="431.38" y2="191.86" style="fill: none; stroke: rgb(38, 50, 56); stroke-linecap: round; stroke-linejoin: round; transform-origin: 434.635px 192.095px 0px;" id="elvi1kae17oi" class="animable"></line><path d="M437.45,196.09c-.19,1-.33,2-.56,2.95l-.82,2.89" style="fill: none; stroke: rgb(38, 50, 56); stroke-linecap: round; stroke-linejoin: round; transform-origin: 436.76px 199.01px 0px;" id="elfel8tmj4v5" class="animable"></path><path d="M431,195c-.17.83-.28,1.67-.48,2.49l-.69,2.44" style="fill: none; stroke: rgb(38, 50, 56); stroke-linecap: round; stroke-linejoin: round; transform-origin: 430.414px 197.465px 0px;" id="elo61f3yk67hg" class="animable"></path><line x1="436.89" y1="199.04" x2="430.53" y2="197.52" style="fill: none; stroke: rgb(38, 50, 56); stroke-linecap: round; stroke-linejoin: round; transform-origin: 433.71px 198.28px 0px;" id="elk5s57pljvrn" class="animable"></line><path d="M435.85,202.68a44.9,44.9,0,0,1-2.36,5.52" style="fill: none; stroke: rgb(38, 50, 56); stroke-linecap: round; stroke-linejoin: round; transform-origin: 434.67px 205.439px 0px;" id="el5ap6tke8thb" class="animable"></path><path d="M429.66,200.6a39.7,39.7,0,0,1-2,4.65" style="fill: none; stroke: rgb(38, 50, 56); stroke-linecap: round; stroke-linejoin: round; transform-origin: 428.66px 202.926px 0px;" id="el68zb0dn7zx3" class="animable"></path><line x1="434.76" y1="205.48" x2="428.73" y2="202.96" style="fill: none; stroke: rgb(38, 50, 56); stroke-linecap: round; stroke-linejoin: round; transform-origin: 431.745px 204.22px 0px;" id="el6r7yun75019" class="animable"></line><path d="M433.13,208.9l-.69,1.33c-.25.43-.54.84-.8,1.27L430,214" style="fill: none; stroke: rgb(38, 50, 56); stroke-linecap: round; stroke-linejoin: round; transform-origin: 431.564px 211.449px 0px;" id="elrhcystsloj" class="animable"></path><path d="M427.36,205.84l-.58,1.13c-.21.37-.46.71-.68,1.07l-1.39,2.13" style="fill: none; stroke: rgb(38, 50, 56); stroke-linecap: round; stroke-linejoin: round; transform-origin: 426.035px 208.006px 0px;" id="elenqan8b4cyf" class="animable"></path><line x1="431.64" y1="211.5" x2="426.1" y2="208.04" style="fill: none; stroke: rgb(38, 50, 56); stroke-linecap: round; stroke-linejoin: round; transform-origin: 428.87px 209.77px 0px;" id="elrqq5dq1wd4p" class="animable"></line><path d="M429.51,214.62,427.62,217c-.63.78-1.38,1.45-2.07,2.17" style="fill: none; stroke: rgb(38, 50, 56); stroke-linecap: round; stroke-linejoin: round; transform-origin: 427.531px 216.896px 0px;" id="elli8gwmg2oyj" class="animable"></path><path d="M424.29,210.68l-1.59,2c-.53.66-1.17,1.22-1.75,1.83" style="fill: none; stroke: rgb(38, 50, 56); stroke-linecap: round; stroke-linejoin: round; transform-origin: 422.619px 212.596px 0px;" id="elip6g12k1i1s" class="animable"></path><line x1="427.62" y1="216.95" x2="422.7" y2="212.66" style="fill: none; stroke: rgb(38, 50, 56); stroke-linecap: round; stroke-linejoin: round; transform-origin: 425.16px 214.805px 0px;" id="elyu5crqeujj" class="animable"></line><path d="M425,219.68a23.7,23.7,0,0,1-2.25,2,25,25,0,0,1-2.37,1.84" style="fill: none; stroke: rgb(38, 50, 56); stroke-linecap: round; stroke-linejoin: round; transform-origin: 422.689px 221.6px 0px;" id="elkqqbplz14kk" class="animable"></path><path d="M420.48,215a17.83,17.83,0,0,1-1.9,1.68,20.1,20.1,0,0,1-2,1.56" style="fill: none; stroke: rgb(38, 50, 56); stroke-linecap: round; stroke-linejoin: round; transform-origin: 418.529px 216.619px 0px;" id="el2kyjw2uv4pg" class="animable"></path><line x1="422.75" y1="221.67" x2="418.58" y2="216.64" style="fill: none; stroke: rgb(38, 50, 56); stroke-linecap: round; stroke-linejoin: round; transform-origin: 420.665px 219.155px 0px;" id="elprzretx5fs" class="animable"></line><path d="M419.74,224c-.85.54-1.64,1.16-2.53,1.63L414.57,227" style="fill: none; stroke: rgb(38, 50, 56); stroke-linecap: round; stroke-linejoin: round; transform-origin: 417.154px 225.5px 0px;" id="elnhrb14fc31d" class="animable"></path><path d="M416,218.56c-.72.46-1.38,1-2.13,1.38l-2.23,1.21" style="fill: none; stroke: rgb(38, 50, 56); stroke-linecap: round; stroke-linejoin: round; transform-origin: 413.82px 219.854px 0px;" id="el94odt6uaxy5" class="animable"></path><line x1="417.21" y1="225.58" x2="413.91" y2="219.94" style="fill: none; stroke: rgb(38, 50, 56); stroke-linecap: round; stroke-linejoin: round; transform-origin: 415.56px 222.76px 0px;" id="elsjf7bwrsrqk" class="animable"></line><path d="M413.87,227.35a43.7,43.7,0,0,1-5.61,2.13" style="fill: none; stroke: rgb(38, 50, 56); stroke-linecap: round; stroke-linejoin: round; transform-origin: 411.066px 228.416px 0px;" id="elm4cgv4qo859" class="animable"></path><path d="M411.09,221.44a38.79,38.79,0,0,1-4.74,1.8" style="fill: none; stroke: rgb(38, 50, 56); stroke-linecap: round; stroke-linejoin: round; transform-origin: 408.721px 222.34px 0px;" id="el14o65278jt3" class="animable"></path><line x1="411.1" y1="228.52" x2="408.75" y2="222.42" style="fill: none; stroke: rgb(38, 50, 56); stroke-linecap: round; stroke-linejoin: round; transform-origin: 409.925px 225.47px 0px;" id="el984p9hr3n2" class="animable"></line><path d="M407.51,229.71a22.08,22.08,0,0,1-2.91.72,26.77,26.77,0,0,1-3,.52" style="fill: none; stroke: rgb(38, 50, 56); stroke-linecap: round; stroke-linejoin: round; transform-origin: 404.557px 230.33px 0px;" id="elrkj1vchdsm" class="animable"></path><path d="M405.71,223.43a17,17,0,0,1-2.46.6,19.42,19.42,0,0,1-2.49.45" style="fill: none; stroke: rgb(38, 50, 56); stroke-linecap: round; stroke-linejoin: round; transform-origin: 403.236px 223.955px 0px;" id="eleji97kbecno" class="animable"></path><line x1="404.6" y1="230.43" x2="403.25" y2="224.03" style="fill: none; stroke: rgb(38, 50, 56); stroke-linecap: round; stroke-linejoin: round; transform-origin: 403.925px 227.23px 0px;" id="el7r96t7760kt" class="animable"></line><path d="M400.87,231c-1,.09-2,.28-3,.27l-3,0" style="fill: none; stroke: rgb(38, 50, 56); stroke-linecap: round; stroke-linejoin: round; transform-origin: 397.871px 231.135px 0px;" id="elq5a0cnevp17" class="animable"></path><path d="M400.1,224.55a23.78,23.78,0,0,1-2.53.23l-2.54,0" style="fill: none; stroke: rgb(38, 50, 56); stroke-linecap: round; stroke-linejoin: round; transform-origin: 397.566px 224.666px 0px;" id="eldfrusnxqm3i" class="animable"></path><line x1="397.88" y1="231.31" x2="397.57" y2="224.78" style="fill: none; stroke: rgb(38, 50, 56); stroke-linecap: round; stroke-linejoin: round; transform-origin: 397.725px 228.045px 0px;" id="eld35zhw4697r" class="animable"></line><path d="M394.1,231.33a42.52,42.52,0,0,1-6-.71" style="fill: none; stroke: rgb(38, 50, 56); stroke-linecap: round; stroke-linejoin: round; transform-origin: 391.102px 230.975px 0px;" id="elqjokvri25u" class="animable"></path><path d="M394.37,224.8a37.11,37.11,0,0,1-5-.6" style="fill: none; stroke: rgb(38, 50, 56); stroke-linecap: round; stroke-linejoin: round; transform-origin: 391.871px 224.5px 0px;" id="elejqv5xmhc4" class="animable"></path><line x1="391.11" y1="231.09" x2="391.84" y2="224.6" style="fill: none; stroke: rgb(38, 50, 56); stroke-linecap: round; stroke-linejoin: round; transform-origin: 391.475px 227.845px 0px;" id="eldj4pyg76heg" class="animable"></line><path d="M387.37,230.48a24.24,24.24,0,0,1-2.91-.72,23.21,23.21,0,0,1-2.86-.91" style="fill: none; stroke: rgb(38, 50, 56); stroke-linecap: round; stroke-linejoin: round; transform-origin: 384.486px 229.666px 0px;" id="el0icg4vt95ipa" class="animable"></path><path d="M388.69,224.08a19.21,19.21,0,0,1-2.46-.61,20.41,20.41,0,0,1-2.41-.76" style="fill: none; stroke: rgb(38, 50, 56); stroke-linecap: round; stroke-linejoin: round; transform-origin: 386.256px 223.395px 0px;" id="el3n2ex9dnruv" class="animable"></path><line x1="384.46" y1="229.76" x2="386.23" y2="223.47" style="fill: none; stroke: rgb(38, 50, 56); stroke-linecap: round; stroke-linejoin: round; transform-origin: 385.345px 226.615px 0px;" id="elkctx1oqkjed" class="animable"></line><path d="M380.87,228.57c-.93-.39-1.89-.7-2.78-1.15L375.42,226" style="fill: none; stroke: rgb(38, 50, 56); stroke-linecap: round; stroke-linejoin: round; transform-origin: 378.146px 227.285px 0px;" id="el63nfcmp2gpu" class="animable"></path><path d="M383.2,222.47c-.78-.33-1.59-.58-2.34-1l-2.25-1.16" style="fill: none; stroke: rgb(38, 50, 56); stroke-linecap: round; stroke-linejoin: round; transform-origin: 380.904px 221.389px 0px;" id="eltozk0ah8qm" class="animable"></path><line x1="378.09" y1="227.42" x2="380.86" y2="221.5" style="fill: none; stroke: rgb(38, 50, 56); stroke-linecap: round; stroke-linejoin: round; transform-origin: 379.475px 224.46px 0px;" id="el49f86dml3ll" class="animable"></line><path d="M374.73,225.68c-1.66-1.12-3.4-2.11-5-3.39" style="fill: none; stroke: rgb(38, 50, 56); stroke-linecap: round; stroke-linejoin: round; transform-origin: 372.23px 223.984px 0px;" id="el422xvbqkott" class="animable"></path><path d="M378,220c-1.4-1-2.89-1.78-4.19-2.86" style="fill: none; stroke: rgb(38, 50, 56); stroke-linecap: round; stroke-linejoin: round; transform-origin: 375.904px 218.57px 0px;" id="elobvk7psstj" class="animable"></path><line x1="372.21" y1="224.04" x2="375.89" y2="218.64" style="fill: none; stroke: rgb(38, 50, 56); stroke-linecap: round; stroke-linejoin: round; transform-origin: 374.05px 221.34px 0px;" id="elrajx9rrvz8r" class="animable"></line><path d="M369.17,221.81a41.51,41.51,0,0,1-4.36-4.13" style="fill: none; stroke: rgb(38, 50, 56); stroke-linecap: round; stroke-linejoin: round; transform-origin: 366.99px 219.744px 0px;" id="elyv1k430e0t" class="animable"></path><path d="M373.31,216.76a36.83,36.83,0,0,1-3.68-3.49" style="fill: none; stroke: rgb(38, 50, 56); stroke-linecap: round; stroke-linejoin: round; transform-origin: 371.469px 215.016px 0px;" id="el161t6kzr7wc" class="animable"></path><line x1="366.92" y1="219.82" x2="371.41" y2="215.07" style="fill: none; stroke: rgb(38, 50, 56); stroke-linecap: round; stroke-linejoin: round; transform-origin: 369.165px 217.445px 0px;" id="el67e26lvc19u" class="animable"></line><path d="M364.28,217.11a44.2,44.2,0,0,1-3.63-4.78" style="fill: none; stroke: rgb(38, 50, 56); stroke-linecap: round; stroke-linejoin: round; transform-origin: 362.465px 214.719px 0px;" id="eln4as31nr4pb" class="animable"></path><path d="M369.18,212.78a36.3,36.3,0,0,1-3.07-4" style="fill: none; stroke: rgb(38, 50, 56); stroke-linecap: round; stroke-linejoin: round; transform-origin: 367.645px 210.781px 0px;" id="elowaly6spyds" class="animable"></path><line x1="362.38" y1="214.78" x2="367.58" y2="210.82" style="fill: none; stroke: rgb(38, 50, 56); stroke-linecap: round; stroke-linejoin: round; transform-origin: 364.98px 212.8px 0px;" id="elikvg8y7zwii" class="animable"></line><path d="M360.22,211.67a42.69,42.69,0,0,1-2.82-5.3" style="fill: none; stroke: rgb(38, 50, 56); stroke-linecap: round; stroke-linejoin: round; transform-origin: 358.809px 209.021px 0px;" id="elvsa3oktc7u" class="animable"></path><path d="M365.75,208.2a36.23,36.23,0,0,1-2.38-4.48" style="fill: none; stroke: rgb(38, 50, 56); stroke-linecap: round; stroke-linejoin: round; transform-origin: 364.561px 205.959px 0px;" id="elxdty3cichta" class="animable"></path><line x1="358.72" y1="209.07" x2="364.49" y2="206" style="fill: none; stroke: rgb(38, 50, 56); stroke-linecap: round; stroke-linejoin: round; transform-origin: 361.605px 207.535px 0px;" id="el6xfgz04mfb4" class="animable"></line><path d="M357.08,205.66a44.26,44.26,0,0,1-1.92-5.69" style="fill: none; stroke: rgb(38, 50, 56); stroke-linecap: round; stroke-linejoin: round; transform-origin: 356.119px 202.814px 0px;" id="el2erjy2uxeyk" class="animable"></path><path d="M363.1,203.12a37.24,37.24,0,0,1-1.62-4.81" style="fill: none; stroke: rgb(38, 50, 56); stroke-linecap: round; stroke-linejoin: round; transform-origin: 362.291px 200.715px 0px;" id="elqxwk5iww6xn" class="animable"></path><line x1="356.03" y1="202.85" x2="362.21" y2="200.74" style="fill: none; stroke: rgb(38, 50, 56); stroke-linecap: round; stroke-linejoin: round; transform-origin: 359.12px 201.795px 0px;" id="el2zyr7b7kkea" class="animable"></line><path d="M355,199.22a43.81,43.81,0,0,1-1-5.92" style="fill: none; stroke: rgb(38, 50, 56); stroke-linecap: round; stroke-linejoin: round; transform-origin: 354.5px 196.26px 0px;" id="elbtuojahupri" class="animable"></path><path d="M361.31,197.67a38.68,38.68,0,0,1-.85-5" style="fill: none; stroke: rgb(38, 50, 56); stroke-linecap: round; stroke-linejoin: round; transform-origin: 360.885px 195.172px 0px;" id="el6i8t2r3nzzh" class="animable"></path><line x1="354.36" y1="196.28" x2="360.8" y2="195.18" style="fill: none; stroke: rgb(38, 50, 56); stroke-linecap: round; stroke-linejoin: round; transform-origin: 357.58px 195.73px 0px;" id="elic9n4m80uh" class="animable"></line><path d="M396.2,163.75a25.5,25.5,0,0,1,24.95,28.94" style="fill: none; stroke: rgb(38, 50, 56); stroke-miterlimit: 10; stroke-width: 2px; transform-origin: 408.791px 178.221px 0px;" id="elytrl3lxwili" class="animable"></path><path d="M372.11,180.08a25.51,25.51,0,0,1,24.09-16.33" style="fill: none; stroke: #FF725E; stroke-miterlimit: 10; stroke-width: 5px; transform-origin: 384.154px 171.914px 0px;" id="elko30fho9ku" class="animable"></path><path d="M400.49,214.3a25.49,25.49,0,0,1-28.38-34.22" style="fill: none; stroke: rgb(38, 50, 56); stroke-miterlimit: 10; stroke-width: 2px; transform-origin: 385.449px 197.396px 0px;" id="elfweyb2xlmfu" class="animable"></path><path d="M421.15,192.69a25.5,25.5,0,0,1-20.66,21.61" style="fill: none; stroke: #FF725E; stroke-miterlimit: 10; stroke-width: 5px; transform-origin: 410.818px 203.496px 0px;" id="el7t3yas3lno2" class="animable"></path><polygon points="183.58 341.4 203.65 341.4 203.65 329.06 192 329.06 190.82 326.04 183.58 326.04 183.58 341.4" style="fill: #FF725E; stroke: rgb(38, 50, 56); stroke-miterlimit: 10; transform-origin: 193.615px 333.72px 0px;" id="elvqkjyo6u0h" class="animable"></polygon><polygon points="183.58 361.34 203.65 361.34 203.65 349 192 349 190.82 345.99 183.58 345.99 183.58 361.34" style="fill: #FF725E; stroke: rgb(38, 50, 56); stroke-miterlimit: 10; transform-origin: 193.615px 353.665px 0px;" id="elp46yqsnmg2e" class="animable"></polygon><polygon points="183.58 381.28 203.65 381.28 203.65 368.94 192 368.94 190.82 365.93 183.58 365.93 183.58 381.28" style="fill: rgb(38, 50, 56); stroke: rgb(38, 50, 56); stroke-miterlimit: 10; transform-origin: 193.615px 373.605px 0px;" id="eli5qjr5ov8b" class="animable"></polygon><polygon points="215.58 341.4 235.65 341.4 235.65 329.06 224 329.06 222.82 326.04 215.58 326.04 215.58 341.4" style="fill: #FF725E; stroke: rgb(38, 50, 56); stroke-miterlimit: 10; transform-origin: 225.615px 333.72px 0px;" id="elhzatd9lkhbv" class="animable"></polygon><polygon points="215.58 361.34 235.65 361.34 235.65 349 224 349 222.82 345.99 215.58 345.99 215.58 361.34" style="fill: rgb(38, 50, 56); stroke: rgb(38, 50, 56); stroke-miterlimit: 10; transform-origin: 225.615px 353.665px 0px;" id="el60i9i82zhpw" class="animable"></polygon><polygon points="215.58 381.28 235.65 381.28 235.65 368.94 224 368.94 222.82 365.93 215.58 365.93 215.58 381.28" style="fill: #FF725E; stroke: rgb(38, 50, 56); stroke-miterlimit: 10; transform-origin: 225.615px 373.605px 0px;" id="elmiqs3f9d1vi" class="animable"></polygon><polygon points="183.58 90.4 203.65 90.4 203.65 78.06 192 78.06 190.82 75.04 183.58 75.04 183.58 90.4" style="fill: #FF725E; stroke: rgb(38, 50, 56); stroke-miterlimit: 10; transform-origin: 193.615px 82.72px 0px;" id="eljoxmsdsbe6" class="animable"></polygon><polygon points="183.58 110.34 203.65 110.34 203.65 98 192 98 190.82 94.99 183.58 94.99 183.58 110.34" style="fill: #FF725E; stroke: rgb(38, 50, 56); stroke-miterlimit: 10; transform-origin: 193.615px 102.665px 0px;" id="elvqy7uz23dgg" class="animable"></polygon><polygon points="183.58 130.28 203.65 130.28 203.65 117.94 192 117.94 190.82 114.93 183.58 114.93 183.58 130.28" style="fill: #FF725E; stroke: rgb(38, 50, 56); stroke-miterlimit: 10; transform-origin: 193.615px 122.605px 0px;" id="elo8d8tu7325" class="animable"></polygon><polygon points="215.58 90.4 235.65 90.4 235.65 78.06 224 78.06 222.82 75.04 215.58 75.04 215.58 90.4" style="fill: rgb(38, 50, 56); stroke: rgb(38, 50, 56); stroke-miterlimit: 10; transform-origin: 225.615px 82.72px 0px;" id="elw6kyzbkxnok" class="animable"></polygon><polygon points="215.58 110.34 235.65 110.34 235.65 98 224 98 222.82 94.99 215.58 94.99 215.58 110.34" style="fill: #FF725E; stroke: rgb(38, 50, 56); stroke-miterlimit: 10; transform-origin: 225.615px 102.665px 0px;" id="eldzua2kbixrt" class="animable"></polygon><polygon points="215.58 130.28 235.65 130.28 235.65 117.94 224 117.94 222.82 114.93 215.58 114.93 215.58 130.28" style="fill: rgb(38, 50, 56); stroke: rgb(38, 50, 56); stroke-miterlimit: 10; transform-origin: 225.615px 122.605px 0px;" id="elqghjj0s8bng" class="animable"></polygon></g><g id="freepik--Character--inject-2" style="transform-origin: 309.045px 299.657px 0px;" class="animable"><ellipse cx="328.07" cy="435.61" rx="55" ry="8.5" style="fill: rgb(38, 50, 56); transform-origin: 328.07px 435.61px 0px;" id="eldfiuw14denl" class="animable"></ellipse><path d="M317.85,423.92s-10.5,6.75-16.25,8-7.5,3-2.75,5.25,19.25,3,26,1.5,9.25.5,10-2.5a19.12,19.12,0,0,0-.25-8.5C334.1,425.42,321.85,421.92,317.85,423.92Z" style="fill: rgb(255, 255, 255); stroke: rgb(38, 50, 56); stroke-linecap: round; stroke-linejoin: round; transform-origin: 315.66px 431.391px 0px;" id="ele511r4qwi3p" class="animable"></path><path d="M304.1,288.92s1.25,19.5,4.75,34.75,5.25,35.75,7,47,3,29.75,3.25,38,.75,10.75.25,11.5-1.75,1-1.75,2-.25,3.25-.25,3.25,2.25,2,8.25,4.25,10,3.5,10,3.5a10.84,10.84,0,0,0,3.25-6.5c.75-4.5-1.5-9.75-1.5-12.75s6.5-29.25,4.25-40-6.75-23-6.75-29.5,2.5-25.75,2.5-25.75,6.5-10.75,6.75-18.5a132.63,132.63,0,0,0-.25-13.75S314.35,290.67,304.1,288.92Z" style="fill: rgb(38, 50, 56); stroke: rgb(38, 50, 56); stroke-linecap: round; stroke-linejoin: round; transform-origin: 324.139px 359.797px 0px;" id="el6psltun2hfn" class="animable"></path><path d="M309.25,219.31a60.1,60.1,0,0,0-3.66,19.38c0,10.05-1.46,31.81-2.93,41.31s-2.55,10.06,0,11.52,10.06,3.11,21.21,2.38,23-4.39,23.59-6,.18-3.84-.37-6,2-25.23-3.47-44.42-9.33-28.89-11.89-31.45l-2.56-2.56Z" style="fill: #FF725E; stroke: rgb(38, 50, 56); stroke-linecap: round; stroke-linejoin: round; transform-origin: 324.438px 248.773px 0px;" id="elbis0573j0x" class="animable"></path><path d="M292.06,170.67s-.36,6.77.55,9.15,1.28,5.11.37,6.94-2.75,4-1.47,5.12a15.22,15.22,0,0,0,2.74,1.83s3.66,6.58,5.49,10.24,2.74,4.57,4.57,3.84a27.49,27.49,0,0,0,3.84-2s5.12,5.85,5.85,7.31a9.23,9.23,0,0,0,2.56,2.74L329,202.3a19.13,19.13,0,0,1-4.39-8.41c-1.28-5.3-1.64-6-.36-8.41s3.84-2.56,2.37-8.41.55-7.68-4.75-11.33-15.36-4.21-18.28-4.21a10.85,10.85,0,0,0-6.58,2C295.53,164.64,292.06,170.67,292.06,170.67Z" style="fill: rgb(255, 255, 255); stroke: rgb(38, 50, 56); stroke-linecap: round; stroke-linejoin: round; transform-origin: 310.037px 188.684px 0px;" id="elub3ylvuzjxp" class="animable"></path><path d="M303.94,157.15s-13.16,4.2-15,5.85,2.75,11.7,2.75,11.7l9.14-5.31L297,174s-2,.54,5.12.18,10.6-2.93,10.6-2.93-4.57,5.12-4.2,6.58,2.92,3.84,3.65,4.94,1.83-.36,1.83-.36,1.1,4.57,1.46,3.47a39.35,39.35,0,0,0,.73-4.94s1.65-3.65,4-2.74,3.65,6.76,2,9.51a7.42,7.42,0,0,1-4.57,3.29s3.84,4.2,4.93,3.29,1.47-2.74,2.2-3.66,9.87-8.77,11-14.44-7.13-19.38-13.53-20.66S303.94,157.15,303.94,157.15Z" style="fill: rgb(38, 50, 56); stroke: rgb(38, 50, 56); stroke-linecap: round; stroke-linejoin: round; transform-origin: 312.182px 174.811px 0px;" id="elrf6i86llrua" class="animable"></path><path d="M293.05,180.8l1.49,6A1.54,1.54,0,0,0,295.9,188c1.67.15,4.72.3,5.12-.49.55-1.09-.18-8.22-1.1-9.32-1.12-1.35-3.67-.27-4.91.32a13.9,13.9,0,0,0-1.45.93A1.34,1.34,0,0,0,293.05,180.8Z" style="fill: rgb(255, 255, 255); stroke: rgb(38, 50, 56); stroke-linecap: round; stroke-linejoin: round; transform-origin: 297.115px 182.832px 0px;" id="eler42j8v7iy8" class="animable"></path><polygon points="301.2 181.09 316.38 179.63 301.27 182.74 301.2 181.09" style="fill: rgb(38, 50, 56); stroke: rgb(38, 50, 56); stroke-linecap: round; stroke-linejoin: round; transform-origin: 308.79px 181.185px 0px;" id="ell88gcsuq3r9" class="animable"></polygon><path d="M316.74,191s2.2,6.4.73,8.22-6.21,4.76-6.21,4.76" style="fill: rgb(255, 255, 255); stroke: rgb(38, 50, 56); stroke-linecap: round; stroke-linejoin: round; transform-origin: 314.619px 197.49px 0px;" id="el54qz1sl3qea" class="animable"></path><path d="M329,198.65s-23.4,21.39-22.85,21.94,4.72,6.9,4.72,6.9a163.3,163.3,0,0,1,10.33-13.78,159,159,0,0,1,12.19-11.59Z" style="fill: rgb(38, 50, 56); stroke: rgb(38, 50, 56); stroke-linecap: round; stroke-linejoin: round; transform-origin: 319.766px 213.068px 0px;" id="eltg36ufvwei9" class="animable"></path><path d="M274,256.05s-6.58,0-7.86,1.47,2.19,2.92,3.47,3.1a22.15,22.15,0,0,0,4.76-.54Z" style="fill: rgb(255, 255, 255); stroke: rgb(38, 50, 56); stroke-linecap: round; stroke-linejoin: round; transform-origin: 270.115px 258.336px 0px;" id="elbmjbxtwnt2" class="animable"></path><path d="M276.89,254.41s-2.93-1.1-3.66,1.28,1.1,9.5,2.19,9.69,1.65-.55,1.65-2.74S276.89,254.41,276.89,254.41Z" style="fill: rgb(255, 255, 255); stroke: rgb(38, 50, 56); stroke-linecap: round; stroke-linejoin: round; transform-origin: 275.066px 259.781px 0px;" id="ell2fy80y5x6" class="animable"></path><path d="M282,254s-3.84-2.19-5.31-.55.19,11.34.19,11.34c1.09.55,2.92-5.85,4.57-7.86a19.46,19.46,0,0,0,2-2.74Z" style="fill: rgb(255, 255, 255); stroke: rgb(38, 50, 56); stroke-linecap: round; stroke-linejoin: round; transform-origin: 279.766px 258.832px 0px;" id="el1f3efmb5267" class="animable"></path><path d="M305.77,254.23s-9.5,8.77-11.15,8.77-8.41-7.86-10.05-8.77-3.84,4.2-4.39,5.85a29.42,29.42,0,0,0-.73,5.48,1.07,1.07,0,0,0,1.82-.18,64.4,64.4,0,0,0,3.11-6l1.1,1.47" style="fill: rgb(255, 255, 255); stroke: rgb(38, 50, 56); stroke-linecap: round; stroke-linejoin: round; transform-origin: 292.609px 260.053px 0px;" id="elcjxglqk9ga" class="animable"></path><path d="M290.6,260.44s-5.67.92-6.58,2.56-1.1,1.83.91,2,6.77.73,7.5-.18S291.33,260.62,290.6,260.44Z" style="fill: rgb(255, 255, 255); stroke: rgb(38, 50, 56); stroke-linecap: round; stroke-linejoin: round; transform-origin: 287.98px 262.885px 0px;" id="elijjrm8tt2k" class="animable"></path><polygon points="257.69 271.59 235.02 222.05 248.91 222.78 268.48 269.22 257.69 271.59" style="fill: rgb(125, 125, 125); stroke: rgb(38, 50, 56); stroke-linecap: round; stroke-linejoin: round; transform-origin: 251.75px 246.82px 0px;" id="elyhu7w98z4fd" class="animable"></polygon><polygon points="267.2 265.74 257.14 270.13 312.17 270.13 304.68 265.38 267.2 265.74" style="fill: rgb(125, 125, 125); stroke: rgb(38, 50, 56); stroke-linecap: round; stroke-linejoin: round; transform-origin: 284.655px 267.755px 0px;" id="el5pn0i6hjsw7" class="animable"></polygon><path d="M326.8,218.94s-6.95,1.28-8.05,7.5,2,30,2,30.53v4.39c0,1.09,4.39.73,9.51,3.1s8.23,6.22,8.23,3.29-.73-38-.73-38" style="fill: #FF725E; stroke: rgb(38, 50, 56); stroke-linecap: round; stroke-linejoin: round; transform-origin: 328.5px 243.873px 0px;" id="eli7beqrwdgi" class="animable"></path><line x1="338.13" y1="243.8" x2="341.06" y2="233.75" style="fill: rgb(255, 255, 255); stroke: rgb(38, 50, 56); stroke-linecap: round; stroke-linejoin: round; transform-origin: 339.595px 238.775px 0px;" id="elro2w8g7m4v" class="animable"></line><path d="M317.29,258.43l.91,7.86s19.93,11.7,20.48,11.34,1.1-1.47,1.1-3.29,2.92-11.34-.55-13.53S323,258.25,323,258.25,319.3,257.52,317.29,258.43Z" style="fill: rgb(38, 50, 56); stroke: rgb(38, 50, 56); stroke-linecap: round; stroke-linejoin: round; transform-origin: 329.109px 267.805px 0px;" id="eli0bf9tfcul" class="animable"></path><path d="M319.67,265.93s-18.83,6.76-31.08,7.49-13.71,0-13.71,0-1.1-4.39-2.93-5.48-7.68-.19-8.78-.92-1.09-3.1-1.82-3.84-4-.36-4-.36-1.64.91-1.64,2.19-1.1,9.51.36,10.24,20.48,4.39,27.61,4.39,28.16,2,38.94.36,14.81-2.92,14.45-5.85S323.14,265.19,319.67,265.93Z" style="fill: rgb(255, 255, 255); stroke: rgb(38, 50, 56); stroke-linecap: round; stroke-linejoin: round; transform-origin: 296.203px 271.684px 0px;" id="elkasnj2isvnj" class="animable"></path><line x1="256.41" y1="263.92" x2="256.78" y2="273.6" style="fill: rgb(255, 255, 255); stroke: rgb(38, 50, 56); stroke-linecap: round; stroke-linejoin: round; transform-origin: 256.595px 268.76px 0px;" id="elwb8mrbfq51q" class="animable"></line><line x1="259.34" y1="263" x2="259.88" y2="272.51" style="fill: rgb(255, 255, 255); stroke: rgb(38, 50, 56); stroke-linecap: round; stroke-linejoin: round; transform-origin: 259.61px 267.755px 0px;" id="el0h1mgsszjw37" class="animable"></line><path d="M263.17,267s-.73,2.2.55,3.11,6.22,1.65,6.22,1.65" style="fill: rgb(255, 255, 255); stroke: rgb(38, 50, 56); stroke-linecap: round; stroke-linejoin: round; transform-origin: 266.453px 269.381px 0px;" id="el0jw7gxjlv8a7" class="animable"></path><rect x="308.88" y="240.15" width="8.78" height="14.44" style="fill: rgb(255, 255, 255); stroke: rgb(38, 50, 56); stroke-linecap: round; stroke-linejoin: round; transform-origin: 313.27px 247.37px 0px;" id="el9dzpaf6pvgh" class="animable"></rect></g><defs>     <filter id="active" height="200%">         <feMorphology in="SourceAlpha" result="DILATED" operator="dilate" radius="2"></feMorphology>                <feFlood flood-color="#32DFEC" flood-opacity="1" result="PINK"></feFlood>        <feComposite in="PINK" in2="DILATED" operator="in" result="OUTLINE"></feComposite>        <feMerge>            <feMergeNode in="OUTLINE"></feMergeNode>            <feMergeNode in="SourceGraphic"></feMergeNode>        </feMerge>    </filter>    <filter id="hover" height="200%">        <feMorphology in="SourceAlpha" result="DILATED" operator="dilate" radius="2"></feMorphology>                <feFlood flood-color="#ff0000" flood-opacity="0.5" result="PINK"></feFlood>        <feComposite in="PINK" in2="DILATED" operator="in" result="OUTLINE"></feComposite>        <feMerge>            <feMergeNode in="OUTLINE"></feMergeNode>            <feMergeNode in="SourceGraphic"></feMergeNode>        </feMerge>            <feColorMatrix type="matrix" values="0   0   0   0   0                0   1   0   0   0                0   0   0   0   0                0   0   0   1   0 "></feColorMatrix>    </filter></defs></svg>